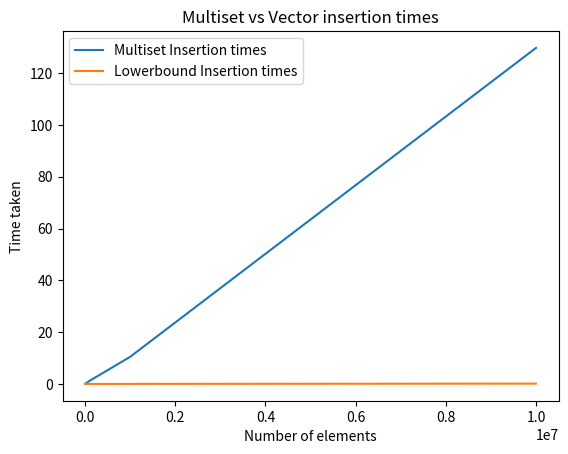

Write the Python code that produced this figure.
import matplotlib.pyplot as plt

def main():
    N = [10, 100, 1000, 10000, 100000, 1000000, 10000000]
    BST_TIMES = [0, 0.001, 0.011, 0.106, 1.2, 10.47, 129.763]
    LB_TIMES = [0, 0, 0, 0.001, 0.002, 0.011, 0.118]

    plt.plot(N, BST_TIMES, label = "Multiset Insertion times")
    plt.plot(N, LB_TIMES, label = "Lowerbound Insertion times") 
    
    # naming the x axis 
    plt.xlabel('Number of elements') 
    # naming the y axis 
    plt.ylabel('Time taken') 
    # giving a title to my graph 
    plt.title('Multiset vs Vector insertion times') 
      
    # show a legend on the plot 
    plt.legend() 
    
    #plt.xticks(N)
    # function to show the plot 
    plt.show() 
    
if __name__ == "__main__":
    main()
